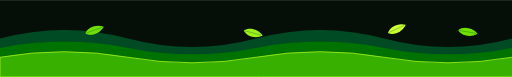
t = 0.00 s
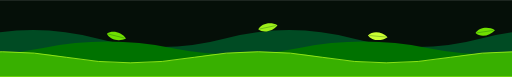
t = 1.69 s
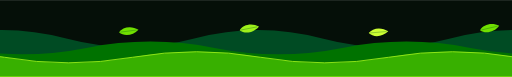
t = 3.38 s
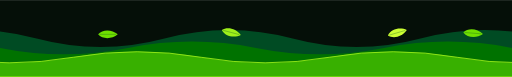
t = 5.00 s
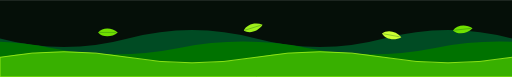
t = 7.00 s
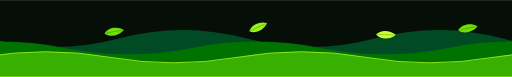
t = 7.50 s

The animated SVG that drew these frames (rendered in a browser with its animation timeline set to each time). Animation: 11 SMIL elements (animateMotion=4,animateTransform=7); frames cover the first 7.50 s, repeats indefinitely.

<svg xmlns="http://www.w3.org/2000/svg" viewBox="0 0 1200 180" width="1200" height="180">
  <defs>
    <g id="leaf"><path d="M0 0C10-12 32-12 46 0 32 12 10 12 0 0Z"/><path d="M3 0H42" fill="none" stroke="#004b23" stroke-opacity=".55" stroke-width="1.2"/></g>
  </defs>
  <rect width="1200" height="180" fill="#050f08"/>

  <path d="M0 90Q150 50 300 90T600 90T900 90T1200 90T1500 90T1800 90T2100 90T2400 90V180H0Z" fill="#004b23">
    <animateTransform attributeName="transform" type="translate" from="0 0" to="-600 0" dur="14s" repeatCount="indefinite"/>
  </path>
  <path d="M0 112Q150 82 300 112T600 112T900 112T1200 112T1500 112T1800 112T2100 112T2400 112V180H0Z" fill="#007200">
    <animateTransform attributeName="transform" type="translate" from="-600 0" to="0 0" dur="10s" repeatCount="indefinite"/>
  </path>
  <path d="M0 134Q150 108 300 134T600 134T900 134T1200 134T1500 134T1800 134T2100 134T2400 134V180H0Z" fill="#38b000" stroke="#9ef01a" stroke-width="2">
    <animateTransform attributeName="transform" type="translate" from="0 0" to="-600 0" dur="7s" repeatCount="indefinite"/>
  </path>

  <!-- floating leaves -->
  <g transform="translate(200 78)"><animateMotion dur="6s" repeatCount="indefinite" path="M0 0C30-10 60 10 90 0C60-10 30 10 0 0"/><g><animateTransform attributeName="transform" type="rotate" values="-20;20;-20" dur="4s" repeatCount="indefinite"/><use href="#leaf" fill="#70e000"/></g></g>
  <g transform="translate(520 70)"><animateMotion dur="7s" begin="-2s" repeatCount="indefinite" path="M0 0C30-12 60 12 90 0C60-12 30 12 0 0"/><g><animateTransform attributeName="transform" type="rotate" values="15;-25;15" dur="5s" repeatCount="indefinite"/><use href="#leaf" fill="#9ef01a"/></g></g>
  <g transform="translate(840 80)"><animateMotion dur="6.5s" begin="-4s" repeatCount="indefinite" path="M0 0C30-10 60 10 90 0C60-10 30 10 0 0"/><g><animateTransform attributeName="transform" type="rotate" values="-25;15;-25" dur="4.5s" repeatCount="indefinite"/><use href="#leaf" fill="#ccff33"/></g></g>
  <g transform="translate(1050 74)"><animateMotion dur="7.5s" begin="-1s" repeatCount="indefinite" path="M0 0C30-12 60 12 90 0C60-12 30 12 0 0"/><g><animateTransform attributeName="transform" type="rotate" values="10;-20;10" dur="5.5s" repeatCount="indefinite"/><use href="#leaf" fill="#70e000"/></g></g>
</svg>
